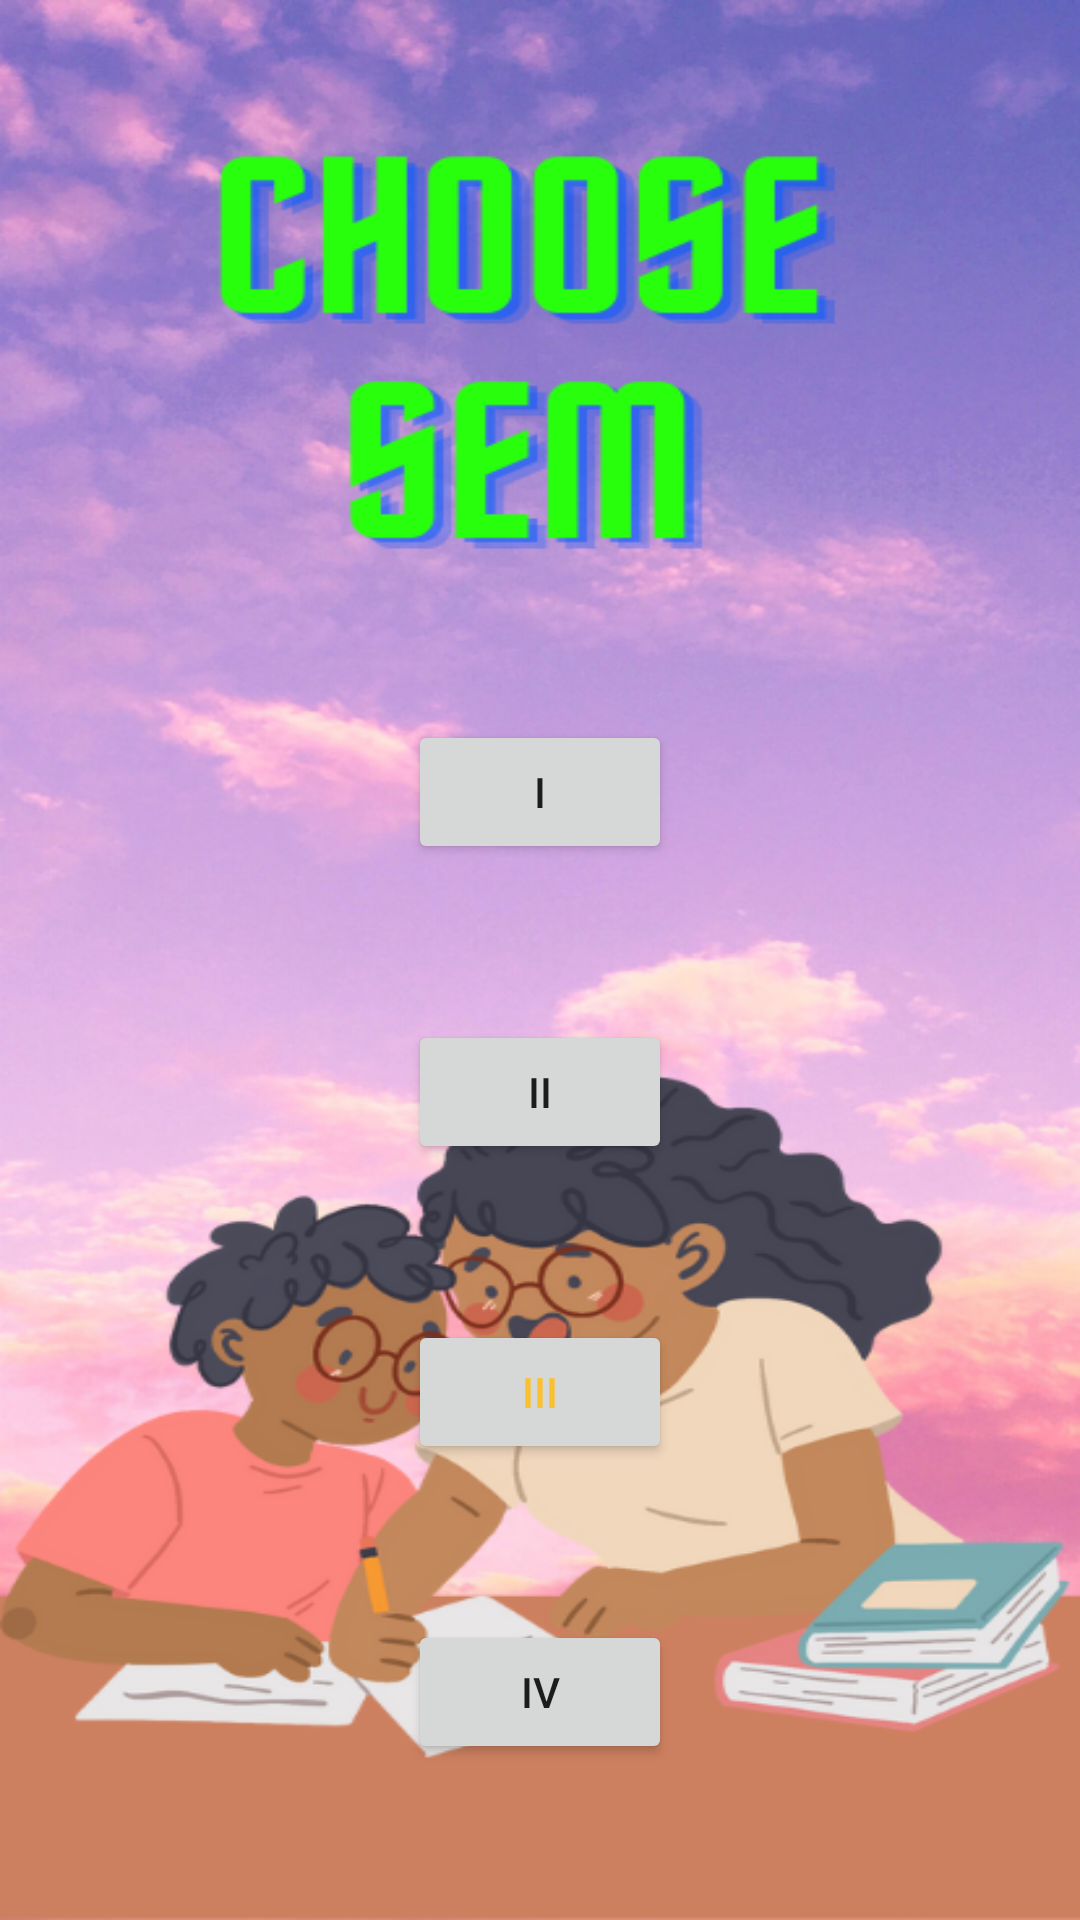

Android layout source for this screen:
<!-- AndroidManifest.xml: application theme Theme.Shastram -->
<!-- res/layout/homepageece.xml -->
<?xml version="1.0" encoding="utf-8"?>
<androidx.constraintlayout.widget.ConstraintLayout xmlns:android="http://schemas.android.com/apk/res/android"
    xmlns:app="http://schemas.android.com/apk/res-auto"
    xmlns:tools="http://schemas.android.com/tools"
    android:layout_width="match_parent"
    android:layout_height="match_parent"
    android:background="@drawable/sem"
    tools:context=".homepageece">

    <Button
        android:id="@+id/ecefirstsem"
        android:layout_width="wrap_content"
        android:layout_height="wrap_content"
        android:layout_marginTop="240dp"
        android:text="I"
        app:layout_constraintEnd_toEndOf="parent"
        app:layout_constraintStart_toStartOf="parent"
        app:layout_constraintTop_toTopOf="parent" />

    <Button
        android:id="@+id/ecesecondsem"
        android:layout_width="wrap_content"
        android:layout_height="wrap_content"
        android:text="II"
        app:layout_constraintBottom_toTopOf="@+id/ecethirdsem"
        app:layout_constraintEnd_toEndOf="parent"
        app:layout_constraintHorizontal_bias="0.5"
        app:layout_constraintStart_toStartOf="parent"
        app:layout_constraintTop_toBottomOf="@+id/ecefirstsem" />

    <Button
        android:id="@+id/ecethirdsem"
        android:layout_width="wrap_content"
        android:layout_height="wrap_content"
        android:text="III"
        android:textColor="#FBC02D"
        app:layout_constraintBottom_toTopOf="@+id/ecefourthsem"
        app:layout_constraintEnd_toEndOf="parent"
        app:layout_constraintHorizontal_bias="0.5"
        app:layout_constraintStart_toStartOf="parent"
        app:layout_constraintTop_toBottomOf="@+id/ecesecondsem" />

    <Button
        android:id="@+id/ecefourthsem"
        android:layout_width="wrap_content"
        android:layout_height="wrap_content"
        android:onClick="ecefourthsemOcl"
        android:text="IV"
        app:layout_constraintBottom_toBottomOf="parent"
        app:layout_constraintEnd_toEndOf="parent"
        app:layout_constraintHorizontal_bias="0.5"
        app:layout_constraintStart_toStartOf="parent"
        app:layout_constraintTop_toBottomOf="@+id/ecethirdsem" />

</androidx.constraintlayout.widget.ConstraintLayout>
<!-- resources referenced by this layout -->
<resources>
  <!-- drawable sem: png bitmap (drawable-v24, 410273 bytes) -->
  <style name="Theme.Shastram" parent="Theme.MaterialComponents.DayNight.DarkActionBar">
          
          <item name="colorPrimary">@color/purple_500</item>
          <item name="colorPrimaryVariant">@color/purple_700</item>
          <item name="colorOnPrimary">@color/white</item>
          
          <item name="colorSecondary">@color/teal_200</item>
          <item name="colorSecondaryVariant">@color/teal_700</item>
          <item name="colorOnSecondary">@color/black</item>
          
          <item name="android:statusBarColor" tools:targetApi="l">?attr/colorPrimaryVariant</item>
          
      </style>
  <!-- not gathered from this repository: default colours our renderer supplied (Android Studio template values) -->
  <color name="purple_500">#FF6200EE</color>
  <color name="purple_700">#FF3700B3</color>
  <color name="teal_200">#FF03DAC5</color>
  <color name="teal_700">#FF018786</color>
  <color name="black">#FF000000</color>
  <color name="white">#FFFFFFFF</color>
</resources>
